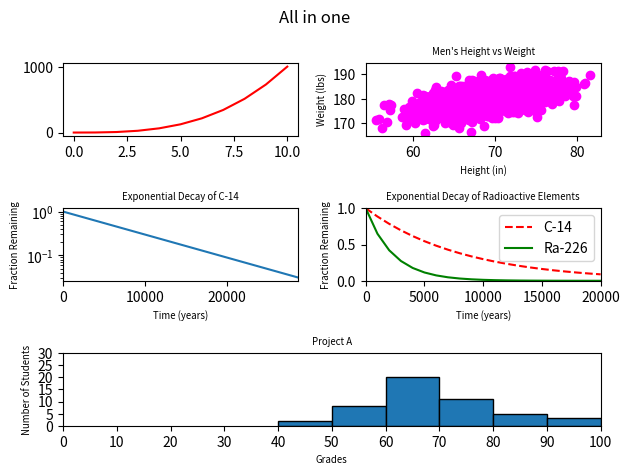

This chart was generated by the following Python code:
#!/usr/bin/env python3
import numpy as np
import matplotlib.pyplot as plt

y0 = np.arange(0, 11) ** 3

mean = [69, 0]
cov = [[15, 8], [8, 15]]
np.random.seed(5)
x1, y1 = np.random.multivariate_normal(mean, cov, 2000).T
y1 += 180

x2 = np.arange(0, 28651, 5730)
r2 = np.log(0.5)
t2 = 5730
y2 = np.exp((r2 / t2) * x2)

x3 = np.arange(0, 21000, 1000)
r3 = np.log(0.5)
t31 = 5730
t32 = 1600
y31 = np.exp((r3 / t31) * x3)
y32 = np.exp((r3 / t32) * x3)

np.random.seed(5)
student_grades = np.random.normal(68, 15, 50)

plt.suptitle("All in one")

ax1 = plt.subplot2grid((3, 2), (0, 0), colspan=1)
ax1.plot(y0, color='red')

ax2 = plt.subplot2grid((3, 2), (0, 1), colspan=1)
ax2.scatter(x1, y1, c='Magenta')
ax2.set_xlabel('Height (in)', fontsize='x-small')
ax2.set_ylabel('Weight (lbs)', fontsize='x-small')
ax2.set_title('Men\'s Height vs Weight', fontsize='x-small')

ax3 = plt.subplot2grid((3, 2), (1, 0), colspan=1)
ax3.set_xlabel('Time (years)', fontsize='x-small')
ax3.set_xlim(0, 28650)
ax3.set_ylabel('Fraction Remaining', fontsize='x-small')
ax3.set_yscale('log')
ax3.set_title('Exponential Decay of C-14', fontsize='x-small')
ax3.plot(x2, y2)

ax4 = plt.subplot2grid((3, 2), (1, 1), colspan=1)
ax4.set_xlabel('Time (years)', fontsize='x-small')
ax4.set_xlim(0, 20000)
ax4.set_ylabel('Fraction Remaining', fontsize='x-small')
ax4.set_ylim(0, 1)
ax4.set_title('Exponential Decay of Radioactive Elements', fontsize='x-small')
ax4.plot(x3, y31, "r--")
ax4.plot(x3, y32, "g")
ax4.legend(['C-14', 'Ra-226'])

ax5 = plt.subplot2grid((3, 2), (2, 0), colspan=2)
ax5.set_xlabel('Grades', fontsize='x-small')
ax5.set_xlim(0, 100)
ax5.set_xticks([0, 10, 20, 30, 40, 50, 60, 70, 80, 90, 100])
ax5.set_ylabel('Number of Students', fontsize='x-small')
ax5.set_ylim(0, 30)
ax5.set_yticks([0, 5, 10, 15, 20, 25, 30])
ax5.set_title('Project A', fontsize='x-small')
ax5.hist(student_grades, edgecolor='black', bins=[40, 50, 60, 70, 80, 90, 100])

plt.tight_layout()
plt.show()
